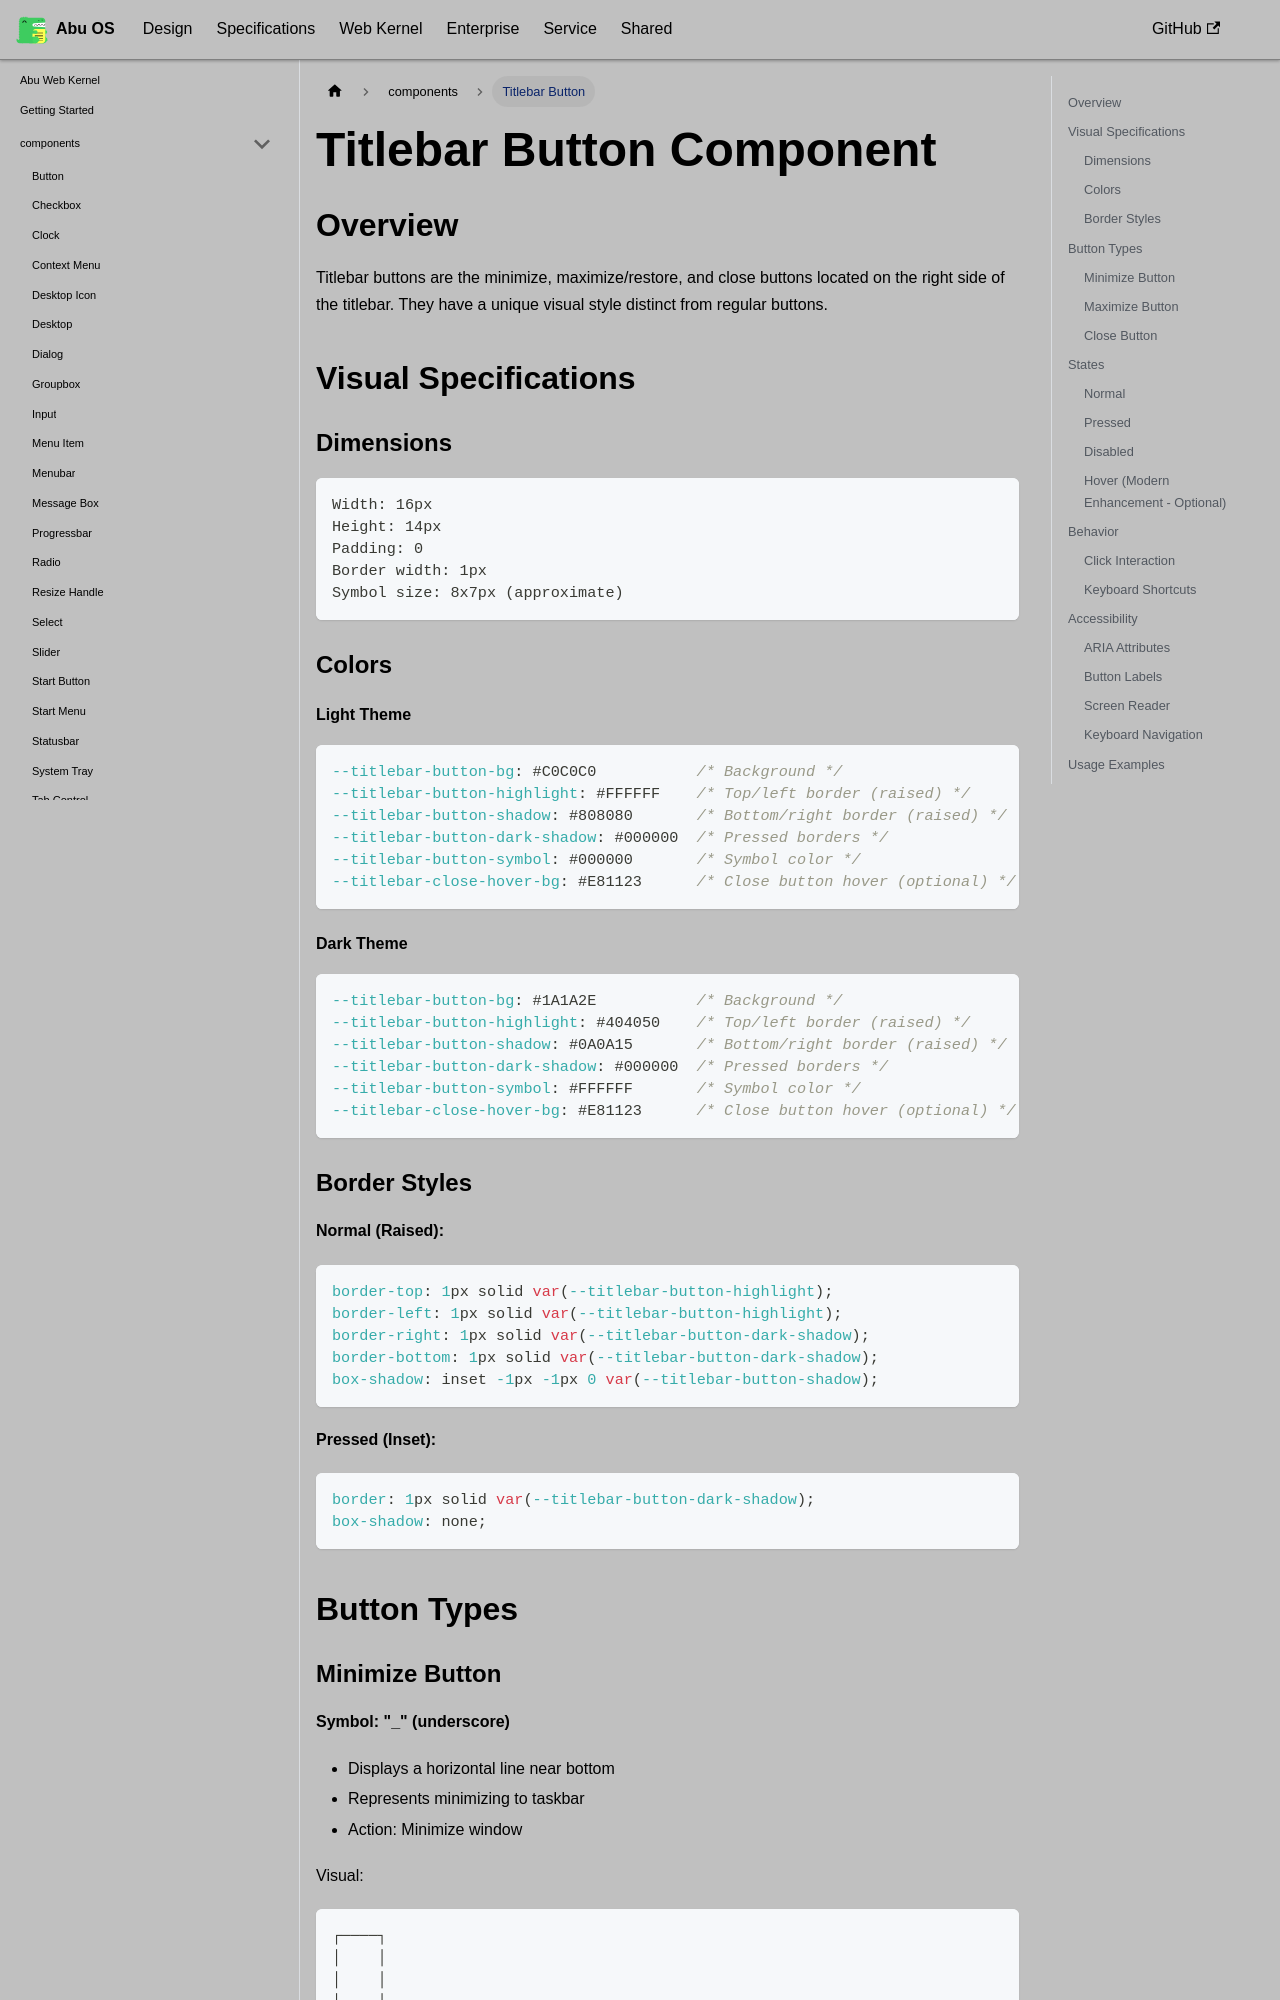

repository: OstrichDeveloper/Abu-98-Specification · page: docs/abu-web-kernel/components/titlebar-button/index.html · generator: docusaurus

---
id: titlebar-button
title: Titlebar Button
---

# Titlebar Button Component

## Overview

Titlebar buttons are the minimize, maximize/restore, and close buttons located on the right side of the titlebar. They have a unique visual style distinct from regular buttons.

## Visual Specifications

### Dimensions

```
Width: 16px
Height: 14px
Padding: 0
Border width: 1px
Symbol size: 8x7px (approximate)
```

### Colors

#### Light Theme

```css
--titlebar-button-bg: #C0C0C0           /* Background */
--titlebar-button-highlight: #FFFFFF    /* Top/left border (raised) */
--titlebar-button-shadow: #808080       /* Bottom/right border (raised) */
--titlebar-button-dark-shadow: #000000  /* Pressed borders */
--titlebar-button-symbol: #000000       /* Symbol color */
--titlebar-close-hover-bg: #E81123      /* Close button hover (optional) */
```

#### Dark Theme

```css
--titlebar-button-bg: #1A1A2E           /* Background */
--titlebar-button-highlight: #404050    /* Top/left border (raised) */
--titlebar-button-shadow: #0A0A15       /* Bottom/right border (raised) */
--titlebar-button-dark-shadow: #000000  /* Pressed borders */
--titlebar-button-symbol: #FFFFFF       /* Symbol color */
--titlebar-close-hover-bg: #E81123      /* Close button hover (optional) */
```
